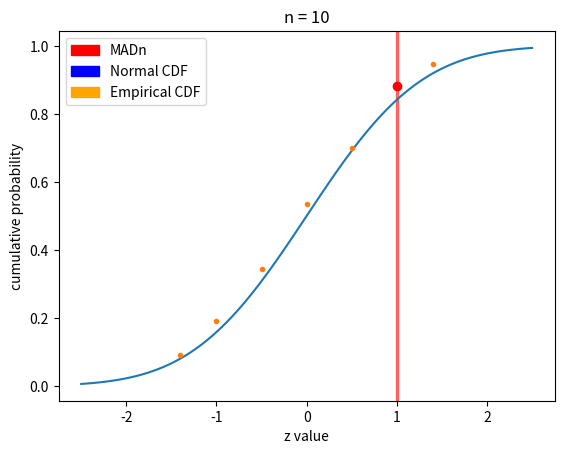
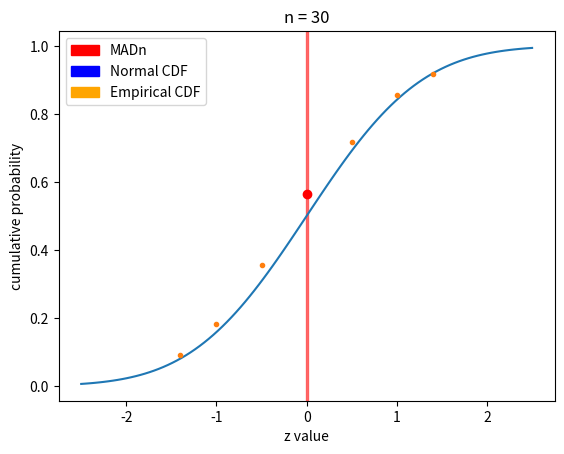
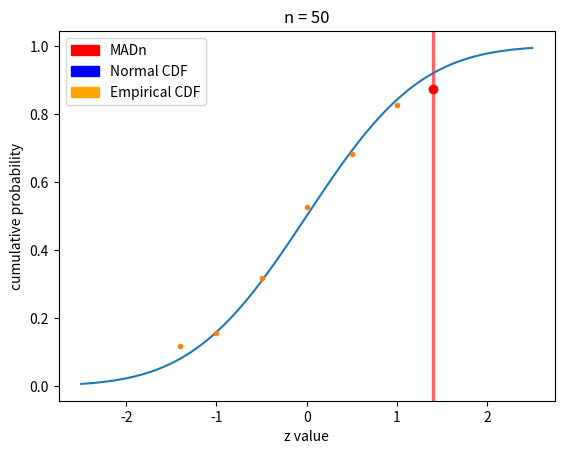
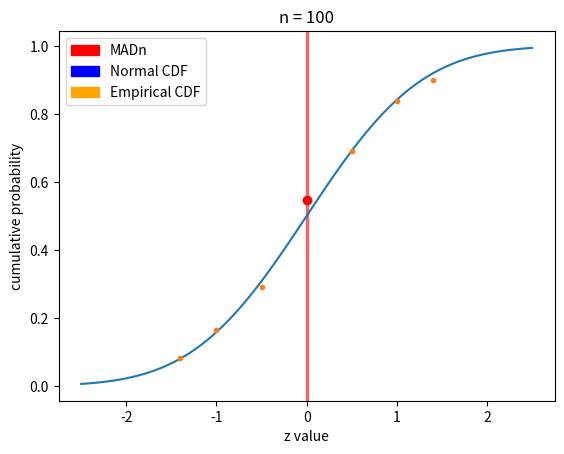
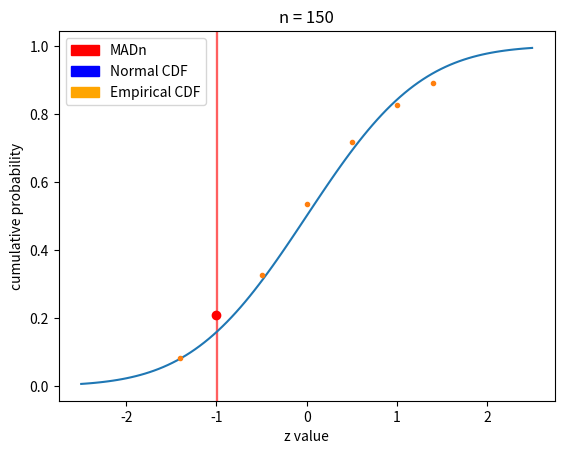
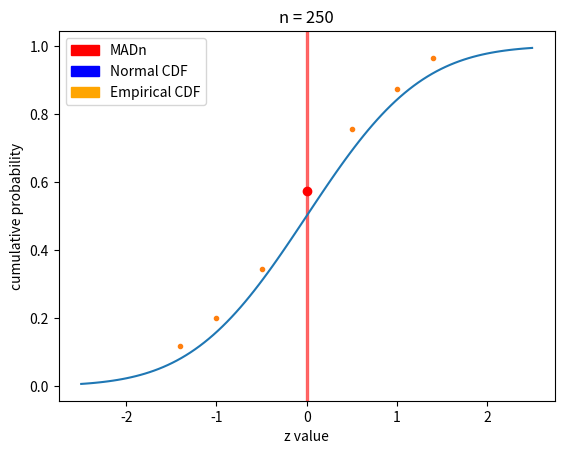
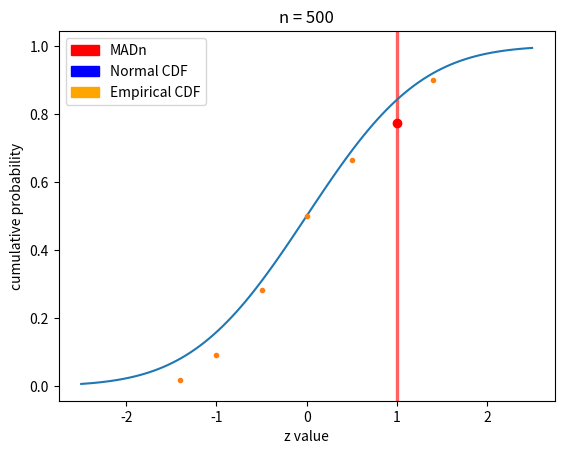
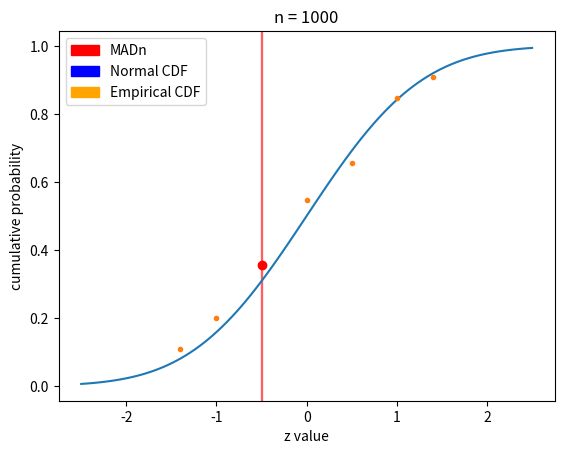

Reproduce these figures in Python, in order.
# Created by Alexander W. Zummo and Sophie Meyer
# runs simulations of the package drops described in the project
# the RNG class is used for generating random numbers
# numpy used for means
# scipy used for normal distribution and CDF tools
# matplotlib used to create graphs

import math
import numpy as np
from scipy.stats import norm
import matplotlib.pyplot as plt
import matplotlib.patches as mpatches

class RNG:
    def __init__(self, x_0, a, c, k):
        self.seed = x_0
        self.multiplier = a
        self.increment = c
        self.modulus = k
        self.nums = []

    def generate(self, n=1000):
        """
        Generates n random numbers and returns as a list
        :param n: number of random numbers to generate
        :return: a list of random numbers of length n
        """
        ret = []
        x_i = self.seed
        for i in range(n):
            x_i = (x_i * self.multiplier + self.increment) % self.modulus  # x_i = (x_i-1 * a + c) % K
            ret.append(x_i / self.modulus)  # u_i = x_i / K
        self.nums = ret
        return ret

    def show_51(self):
        "returns u_51, u_52, and u_53. Used for the report"
        nums = self.generate(55)
        return nums[50], nums[51], nums[52]


class CDF:
    def __init__(self, observations):
        self.data = observations
        self.data.sort()
        self.size = len(self.data)

    def plt(self, x):
        """returns Probability that an observation is Less Than (PLT) the parameter x"""
        inc_p = 1 / self.size  # incremental probability, I.E. 1 / num observations
        p = 0  # total probability to return
        # i = 0
        for j in range(self.size):
            i = self.data[j]
            if i < x:
                p += inc_p # for each observation less than x, increase P[z < X]
            else:
                break
        # print("value:", x, "was less than", i)
        return p

    def get_graphable(self):
        """returns a tuple: first list is x axis, second list is y axis"""
        x_axis = []
        y_axis = []
        inc_p = 1 / self.size  # incremental probability
        total = 0
        for j in range(self.size):
            total += inc_p
            x_axis.append(total)
            y_axis.append(self.data[j])
        return x_axis, y_axis


def map_rand(x):
    """maps the randomly generated number to a value for the radius"""
    t = 57
    a = 1/t
    return ((-2 * math.log(1-x)) // a**2) ** (1/2)  # this is the inverse cdf


def simulate_package_drop(queue, size):
    """runs a simulation of the package dropping process and returns the sample mean"""
    total = 0.0
    # histogram = []  # I used this to collect data that verified that this method would produce the correct pdf
    for i in range(size):
        x = queue.pop(0)
        total += map_rand(x)
        # histogram.append(mapped)
    # print(histogram)
    return total / size


def convert_to_z(x, n, mean, std_dev):
    """return z score given parameter x of normal dist with parameters n, mean, and std_dev"""
    num = (x - mean)
    den = (std_dev / (n ** .5))
    return num / den


rng = RNG(1000, 24693, 3967, 2**17)
rand_queue = rng.generate(229900)  # I'm using a queue so that each random number is used exactly once
sample_sizes = [10, 30, 50, 100, 150, 250, 500, 1000]

means = {}
for size in sample_sizes:
    means[size] = []
    for i in range(110):
        mean = simulate_package_drop(rand_queue, size)
        means[size].append(mean)

mean_x = 57 * ((math.pi / 2) ** .5)  # theoretical overall mean
std_dev_x = ((4 - math.pi) / (2 * ((1 / 57) ** 2))) ** .5  # theoretical overall standard distribution

z_conv = {}  # dict with keys as n values and values as lists of z scores

for size in sample_sizes:
    k_i = means[size]
    z_conv[size] = []  # initialize list
    for m in k_i:
        z_i = convert_to_z(m, size, mean_x, std_dev_x)  # convert distances to z scores
        z_conv[size].append(z_i)

graphable = {}  # keys as n values, values as [[110 cdf probs], [110 z scores], [7 absolute differences]]
diffs = {}  # keys as n values, values as lists of the 7 absolute differences
j_vals = [-1.4, -1.0, -0.5, 0, 0.5, 1.0, 1.4]
for n in z_conv.keys():
    graphable[n] = []
    cdf = CDF(z_conv[n])
    temp = cdf.get_graphable()
    graphable[n] = [temp[0], temp[1]]
    diffs[n] = []
    graphable[n].append([])
    for j in j_vals:
        fn_zj = cdf.plt(j)  # use CDF object to get P[z<Z]
        ncdf = norm.cdf(j)  # use scipy to get phi(z)
        diffs[n].append(abs(fn_zj - ncdf))
        graphable[n][2].append(fn_zj)  # I used graphable[2] to store the 7 CDF values

f = open("clt_results.txt", 'w')
print("Printing results to file...")
for n in diffs.keys():
    print("n =", n, file=f)
    print("MAD:", max(diffs[n]), file=f)
    for i in diffs[n]:
        print(i, file=f)
    print("=" * 40, file=f)
print("Done")

print("Creating graphs...")
for n in sample_sizes:
    print("n =", n)
    mu = 0
    variance = 1
    sigma = math.sqrt(variance)
    x = np.linspace(mu - 2.5*sigma, mu + 2.5*sigma, 100)
    y = norm.cdf(x, mu, sigma)
    plt.plot(x, y)  # plot CDF of normal distribution
    plt.plot(j_vals, graphable[n][2], marker='.', linestyle='None')  # plot 7 CDF values
    max_diff = max(diffs[n])
    j_ind = diffs[n].index(max_diff)
    x = j_vals[j_ind]
    y = graphable[n][2][j_ind]
    plt.axvspan(x-.01, x+.01 , color='red', alpha=0.5)
    plt.plot(x, y, marker='o', color='red')  # Highlight CDF value corresponding to the MAD
    plt.ylabel("cumulative probability")
    plt.xlabel("z value")
    plt.title("n = " + str(n))
    red_patch = mpatches.Patch(color='red', label='MADn')
    blue_patch = mpatches.Patch(color='blue', label='Normal CDF')
    orange_patch = mpatches.Patch(color='orange', label='Empirical CDF')
    plt.legend(handles=[red_patch, blue_patch, orange_patch])
    plt.savefig("n"+str(n)+".png")
    plt.clf()  # clear plot to start over with next
print("Done")
